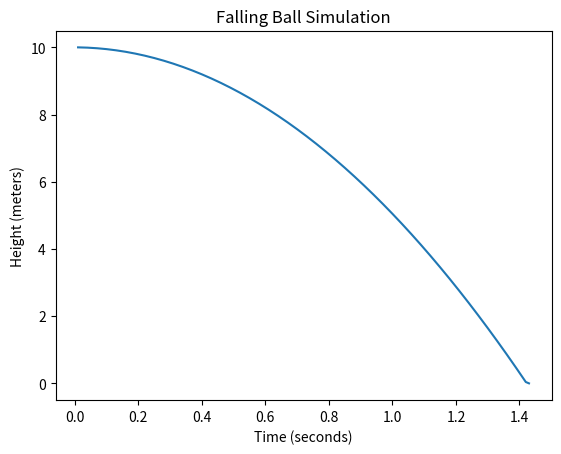

Write the Python code that produced this figure.
#import matplot to be able to graph height against time
import matplotlib.pyplot as plt
#equations
#velocity = acceleration x change in time
#position = velocity x change in time
#momentum = mass x velocity

#vector quantity, acceleration due to gravity m/s^2
acceleration = -9.81

#height (meters)
height = 10

gravity = - 9.81

dt = 0.01

velocity = 0

time = float(0.0)

#lists to store height and time for plotting afterwards
time_list=[]
height_list=[]

while height > 0:
    velocity = velocity + gravity*dt
    height = height + velocity * dt
    time=time+dt
    if height < 0:
        height = 0
    print("height: ",height)
    print("velocity: ",velocity)
    print("acceleration: ",acceleration)
    height_list.append(height)
    time_list.append(time)

plt.plot(time_list, height_list)
plt.xlabel("Time (seconds)")
plt.ylabel("Height (meters)")
plt.title("Falling Ball Simulation")

plt.show()
